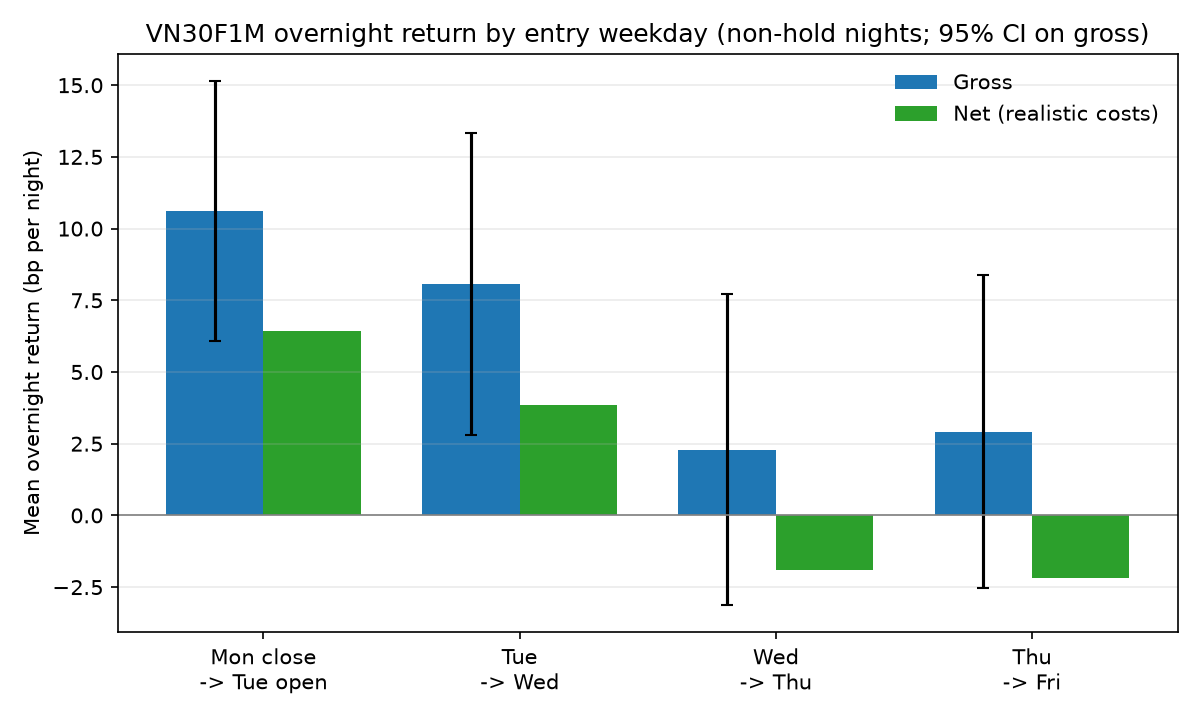

Source data for this figure (header and first rows):
night, n_obs, mean_gross_bp, mean_net_bp, gross_sharpe, net_sharpe, gross_sharpe_per252, net_sharpe_per252, gross_t, net_t, gross_hit_%, flag_gross_sharpe>0.8_and_t>1.5
Mon close -> Tue open, 453, 10.62, 6.418, 1.508, 0.9116, 3.423, 2.07, 4.589, 2.775, 58.5, True
Tue -> Wed, 457, 8.065, 3.865, 0.9838, 0.471, 2.224, 1.065, 2.995, 1.434, 56.89, True
Wed -> Thu, 454, 2.284, -1.908, 0.2714, -0.2266, 0.6155, -0.5139, 0.8261, -0.6897, 55.29, False
Thu -> Fri, 434, 2.915, -2.174, 0.3439, -0.2573, 0.7979, -0.5968, 1.047, -0.7832, 59.22, False
